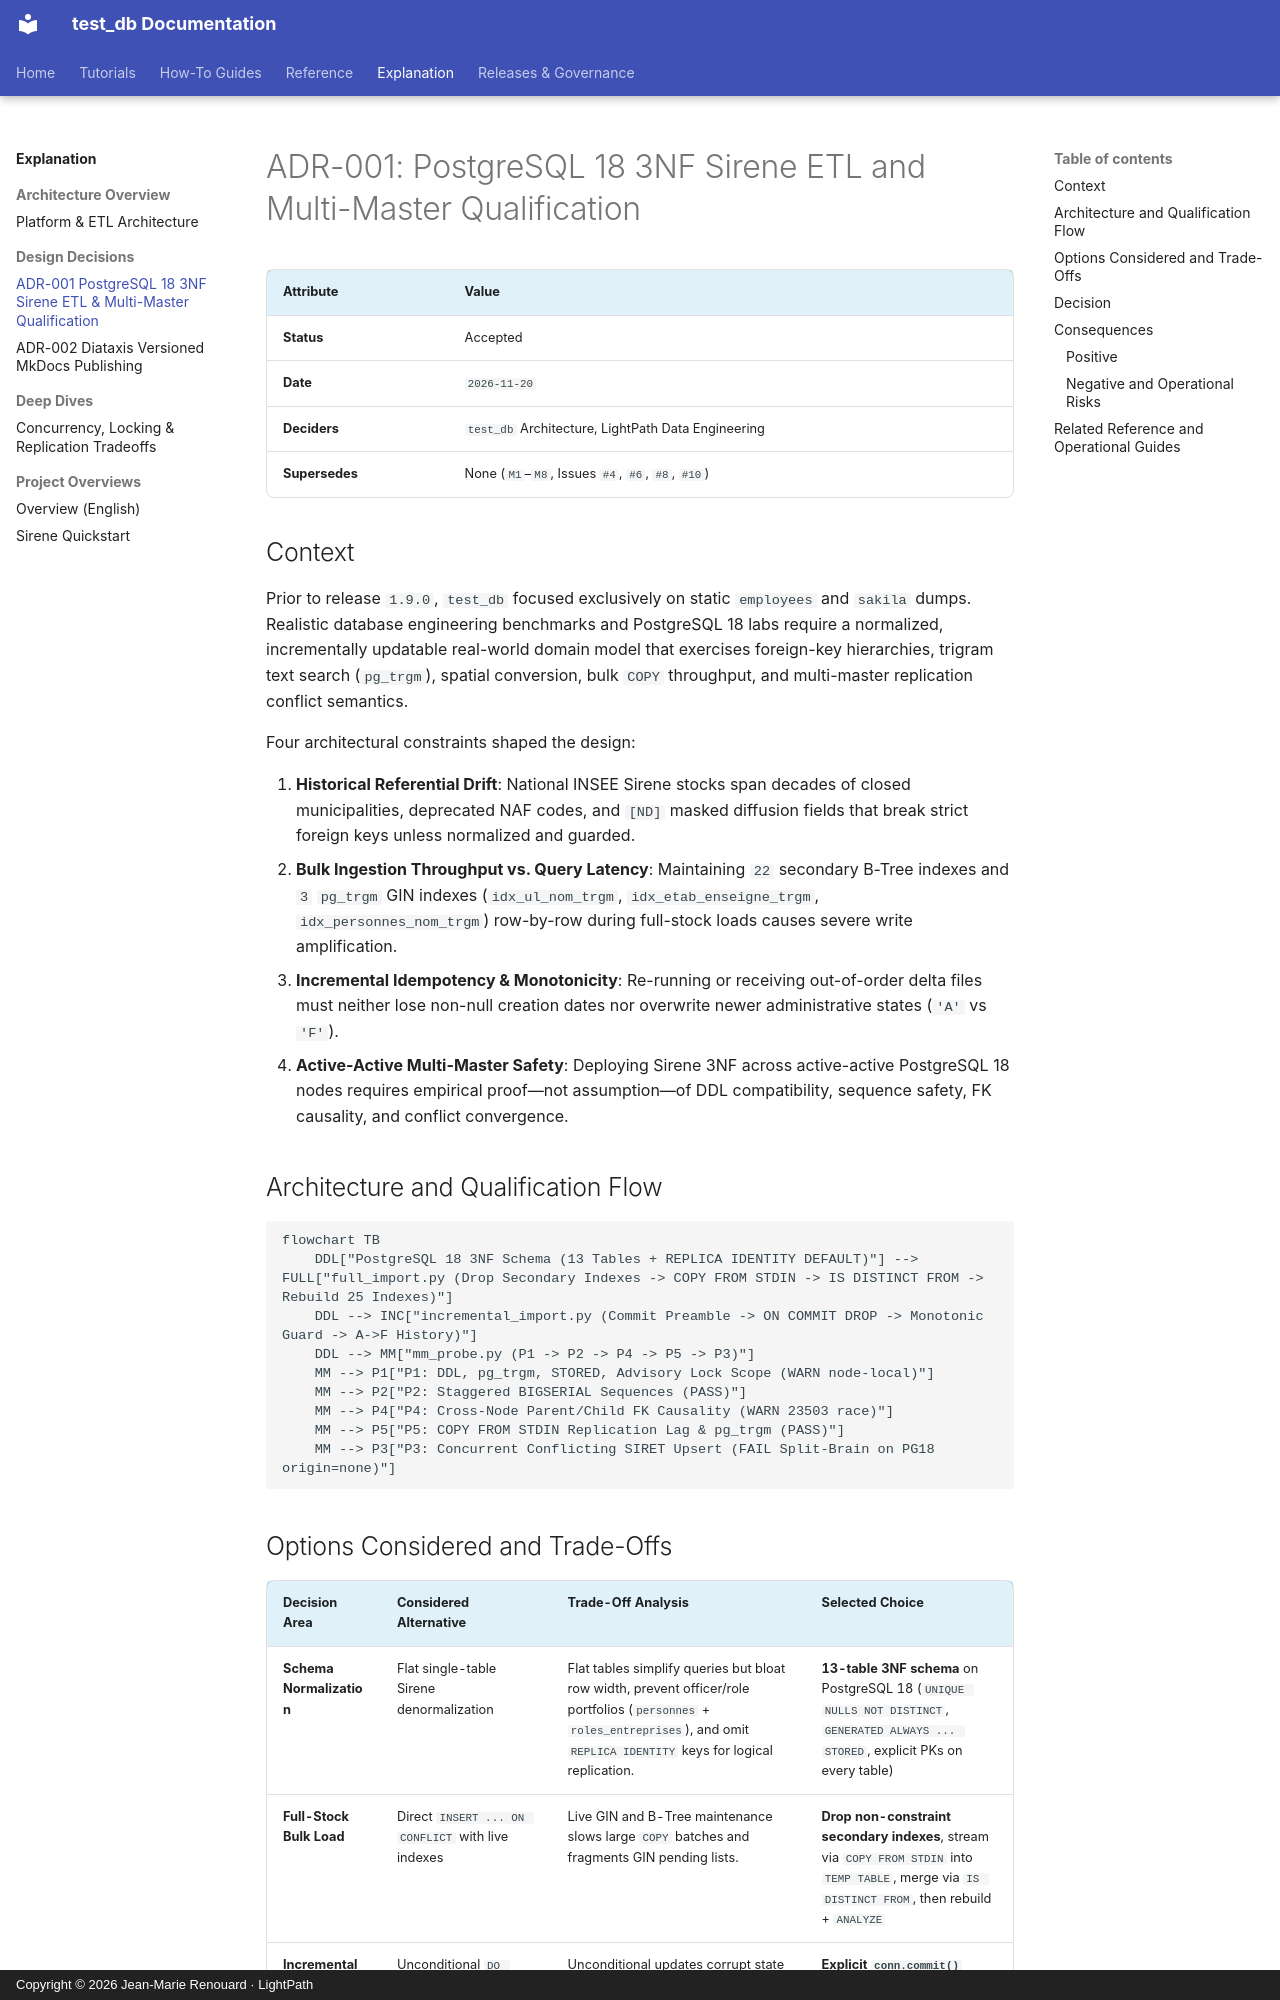

repository: jmrenouard/test_db · page: 04-explanation/design-decisions/adr-001-postgresql18-3nf-sirene-etl-and-mm-qualification/index.html · generator: mkdocs · copyright: Copyright © 2026 Jean-Marie Renouard · LightPath

# ADR-001: PostgreSQL 18 3NF Sirene ETL and Multi-Master Qualification

| Attribute | Value |
| :--- | :--- |
| **Status** | Accepted |
| **Date** | `2026-11-20` |
| **Deciders** | `test_db` Architecture, LightPath Data Engineering |
| **Supersedes** | None (`M1`–`M8`, Issues `#4`, `#6`, `#8`, `#10`) |

## Context

Prior to release `1.9.0`, `test_db` focused exclusively on static `employees` and `sakila` dumps. Realistic database
engineering benchmarks and PostgreSQL 18 labs require a normalized, incrementally updatable real-world domain model
that exercises foreign-key hierarchies, trigram text search (`pg_trgm`), spatial conversion, bulk `COPY` throughput,
and multi-master replication conflict semantics.

Four architectural constraints shaped the design:

1. **Historical Referential Drift**: National INSEE Sirene stocks span decades of closed municipalities, deprecated
   NAF codes, and `[ND]` masked diffusion fields that break strict foreign keys unless normalized and guarded.
2. **Bulk Ingestion Throughput vs. Query Latency**: Maintaining `22` secondary B-Tree indexes and `3` `pg_trgm` GIN
   indexes (`idx_ul_nom_trgm`, `idx_etab_enseigne_trgm`, `idx_personnes_nom_trgm`) row-by-row during full-stock loads
   causes severe write amplification.
3. **Incremental Idempotency & Monotonicity**: Re-running or receiving out-of-order delta files must neither lose
   non-null creation dates nor overwrite newer administrative states (`'A'` vs `'F'`).
4. **Active-Active Multi-Master Safety**: Deploying Sirene 3NF across active-active PostgreSQL 18 nodes requires
   empirical proof—not assumption—of DDL compatibility, sequence safety, FK causality, and conflict convergence.

## Architecture and Qualification Flow

```mermaid
flowchart TB
    DDL["PostgreSQL 18 3NF Schema (13 Tables + REPLICA IDENTITY DEFAULT)"] --> FULL["full_import.py (Drop Secondary Indexes -> COPY FROM STDIN -> IS DISTINCT FROM -> Rebuild 25 Indexes)"]
    DDL --> INC["incremental_import.py (Commit Preamble -> ON COMMIT DROP -> Monotonic Guard -> A->F History)"]
    DDL --> MM["mm_probe.py (P1 -> P2 -> P4 -> P5 -> P3)"]
    MM --> P1["P1: DDL, pg_trgm, STORED, Advisory Lock Scope (WARN node-local)"]
    MM --> P2["P2: Staggered BIGSERIAL Sequences (PASS)"]
    MM --> P4["P4: Cross-Node Parent/Child FK Causality (WARN 23503 race)"]
    MM --> P5["P5: COPY FROM STDIN Replication Lag & pg_trgm (PASS)"]
    MM --> P3["P3: Concurrent Conflicting SIRET Upsert (FAIL Split-Brain on PG18 origin=none)"]
```
